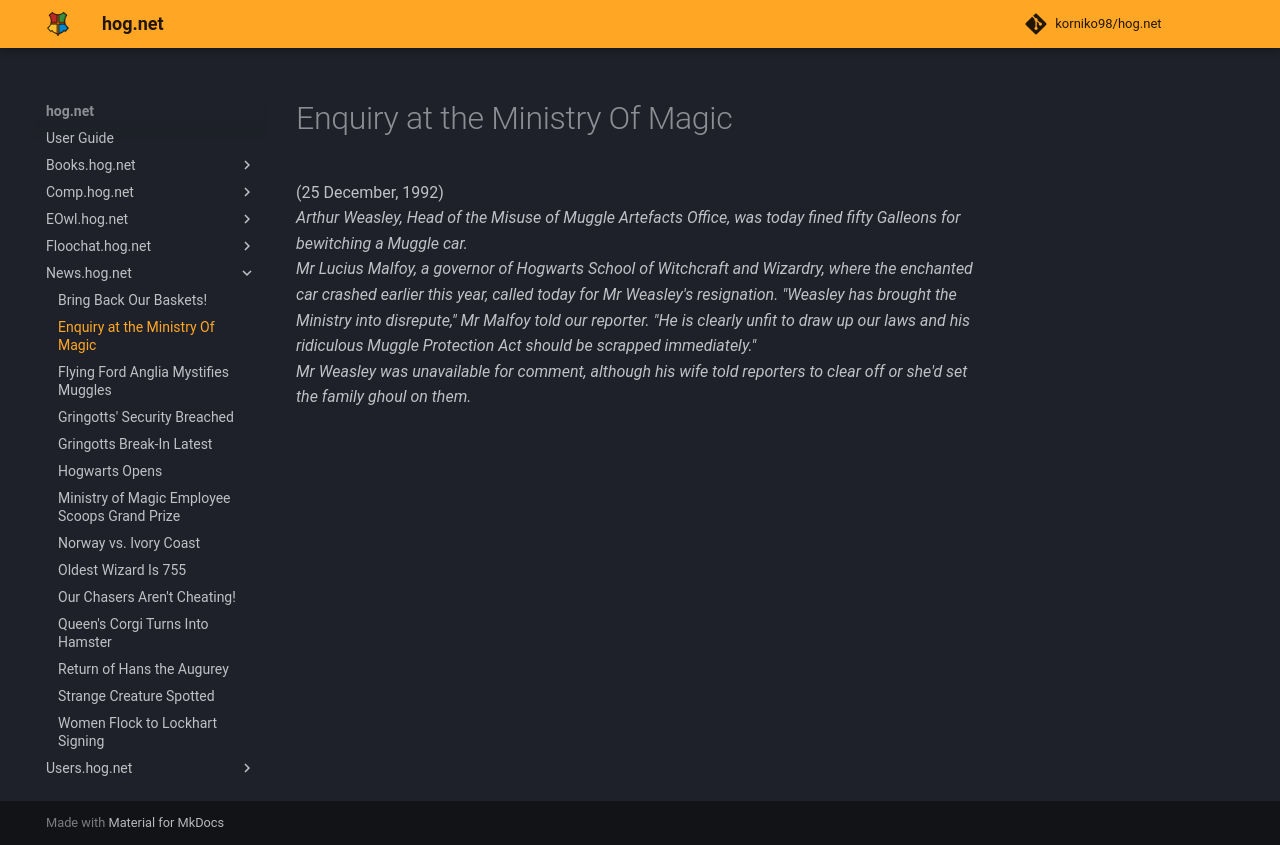

repository: korniko98/hog.net · page: News.hog.net/Enquiry_at_the_Ministry_Of_Magic/index.html · generator: mkdocs

# Enquiry at the Ministry Of Magic  
(25 December, 1992)  
*Arthur Weasley, Head of the Misuse of Muggle Artefacts Office, was today fined fifty Galleons for bewitching a Muggle car.*  
*Mr Lucius Malfoy, a governor of Hogwarts School of Witchcraft and Wizardry, where the enchanted car crashed earlier this year, called today for Mr Weasley's resignation. "Weasley has brought the Ministry into disrepute," Mr Malfoy told our reporter. "He is clearly unfit to draw up our laws and his ridiculous Muggle Protection Act should be scrapped immediately."*  
*Mr Weasley was unavailable for comment, although his wife told reporters to clear off or she'd set the family ghoul on them.*  
  

<meta name="robots" content="noindex, noarchive, nofollow">
